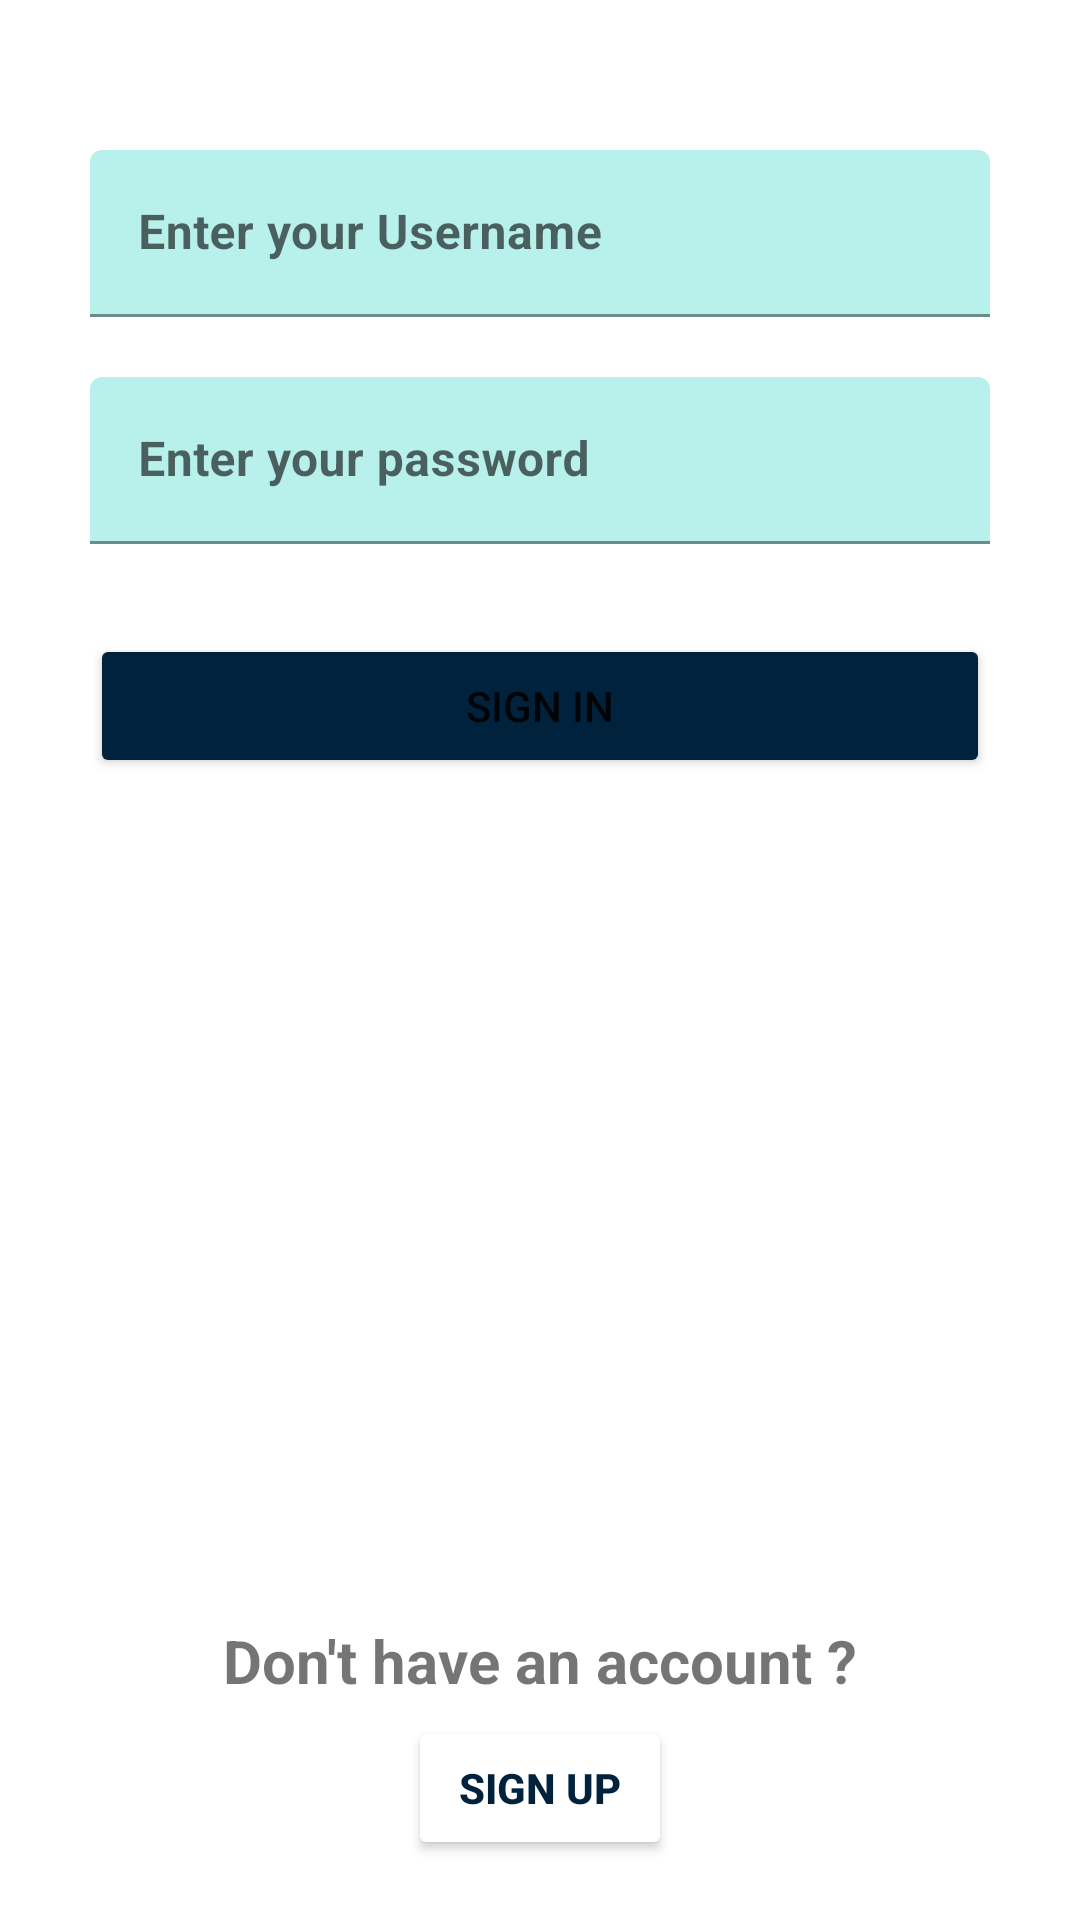

Android layout source for this screen:
<!-- AndroidManifest.xml: application theme Theme.Internship -->
<!-- res/layout/activity_login.xml -->
<?xml version="1.0" encoding="utf-8"?>
<LinearLayout xmlns:android="http://schemas.android.com/apk/res/android"
    xmlns:app="http://schemas.android.com/apk/res-auto"
    xmlns:tools="http://schemas.android.com/tools"
    android:layout_width="match_parent"
    android:layout_height="match_parent"
    android:orientation="vertical"
    tools:context=".Login">

    <com.google.android.material.textfield.TextInputLayout
        android:layout_width="300dp"
        android:layout_height="wrap_content"
        android:layout_gravity="center"
        android:layout_marginTop="50dp"
        app:boxBackgroundColor="#B8F1EC"
        app:boxStrokeColor="#021B30"
        app:hintTextColor="#021B30"
        app:startIconDrawable="@drawable/baseline_email_24">

        <com.google.android.material.textfield.TextInputEditText
            android:id="@+id/name"
            android:layout_width="match_parent"
            android:layout_height="wrap_content"
            android:hint="Enter your Username"
            android:textColorHint="#021B30"
            android:textStyle="bold" />
    </com.google.android.material.textfield.TextInputLayout>

    <com.google.android.material.textfield.TextInputLayout
        android:layout_width="300dp"
        android:layout_height="wrap_content"
        android:layout_gravity="center"
        android:layout_marginTop="20dp"
        app:boxBackgroundColor="#B8F1EC"
        app:boxStrokeColor="#021B30"
        app:hintTextColor="#021B30"
        app:startIconDrawable="@drawable/baseline_email_24">

        <com.google.android.material.textfield.TextInputEditText
            android:id="@+id/pass"
            android:layout_width="match_parent"
            android:layout_height="wrap_content"
            android:hint="Enter your password"
            android:textColorHint="#021B30"
            android:textStyle="bold" />
    </com.google.android.material.textfield.TextInputLayout>

    <Button
        android:id="@+id/sign_in"
        android:layout_width="300dp"
        android:layout_marginTop="30dp"
        android:backgroundTint="#01223C"
        android:layout_height="wrap_content"
        android:layout_gravity="center"
        android:text="SIGN IN" />

    <androidx.constraintlayout.widget.ConstraintLayout
        android:layout_gravity="center"
        android:layout_width="wrap_content"
        android:layout_height="match_parent">

        <TextView
            android:layout_marginBottom="5dp"
            app:layout_constraintStart_toStartOf="parent"
            app:layout_constraintEnd_toEndOf="parent"
            app:layout_constraintBottom_toTopOf="@id/sign_up_text"
            android:layout_width="wrap_content"
            android:layout_height="wrap_content"
            android:text="Don't have an account ?"
            android:textStyle="bold"
            android:textSize="20sp"
            />

        <Button
            app:layout_constraintStart_toStartOf="parent"
            app:layout_constraintEnd_toEndOf="parent"
            app:layout_constraintBottom_toBottomOf="parent"
            android:id="@+id/sign_up_text"
            android:layout_marginBottom="20dp"
            android:layout_width="wrap_content"
            android:layout_height="wrap_content"
            android:backgroundTint="@color/white"
            android:textColor="#01223C"
            android:textStyle="bold"
            android:layout_gravity="center"
            android:gravity="center"
            android:layout_marginTop="380dp"
            android:text="SIGN UP" />
    </androidx.constraintlayout.widget.ConstraintLayout>


</LinearLayout>
<!-- resources referenced by this layout -->
<resources>
  <style name="Theme.Internship" parent="Theme.MaterialComponents.DayNight.NoActionBar">
          
          <item name="colorPrimary">@color/purple_500</item>
          <item name="colorPrimaryVariant">@color/purple_700</item>
          <item name="colorOnPrimary">@color/white</item>
          
          <item name="colorSecondary">@color/teal_200</item>
          <item name="colorSecondaryVariant">@color/teal_700</item>
          <item name="colorOnSecondary">@color/black</item>
          
          <item name="android:statusBarColor">#081133</item>
          
          <item name="windowActionBar">false</item>
          <item name="windowNoTitle">true</item>
      </style>
  <!-- not gathered from this repository: default colours our renderer supplied (Android Studio template values) -->
  <color name="purple_500">#FF6200EE</color>
  <color name="purple_700">#FF3700B3</color>
  <color name="teal_200">#FF03DAC5</color>
  <color name="teal_700">#FF018786</color>
  <color name="black">#FF000000</color>
  <color name="white">#FFFFFFFF</color>
</resources>
